Labelled photos from "slot-classification-v1", an image-classification folder in CroquetaConQueso/EstanterIA. The possible labels are: anomalia, ocupado, vacio.

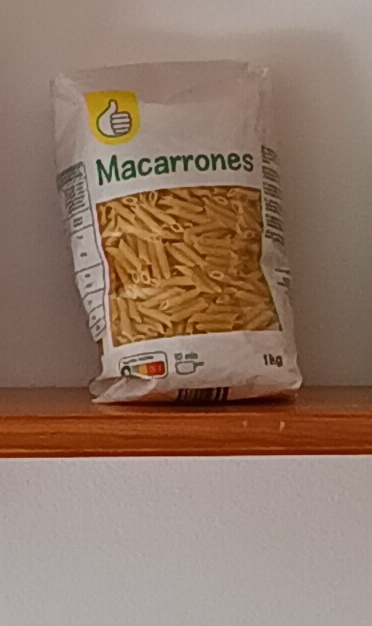
Label: anomalia

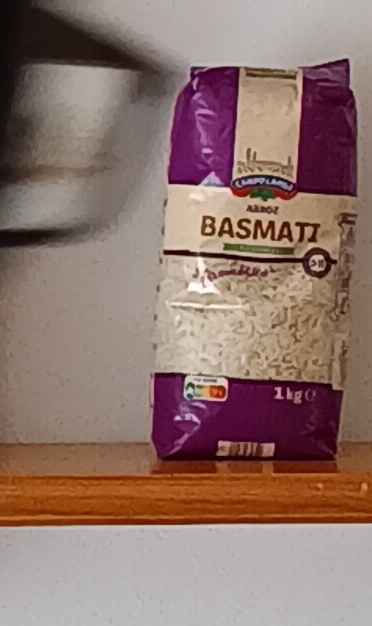
Label: ocupado

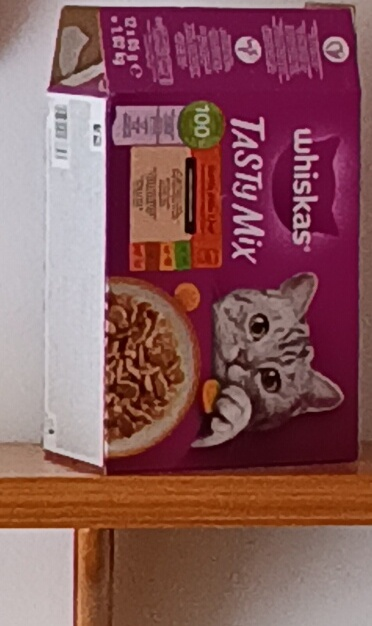
Label: ocupado

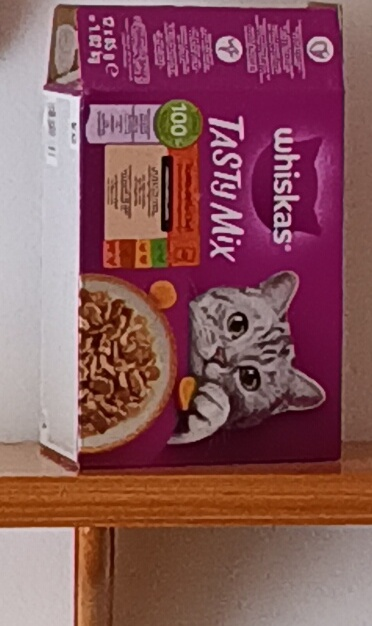
Label: ocupado

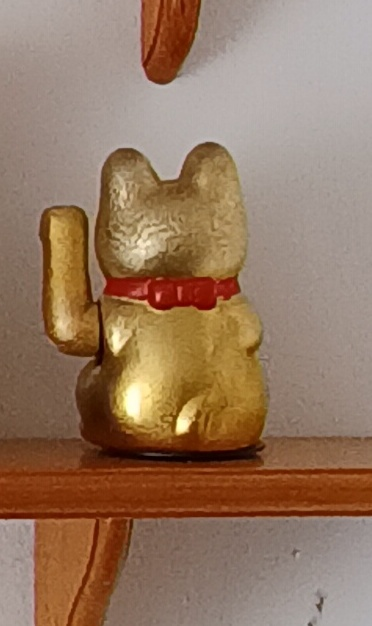
Label: anomalia

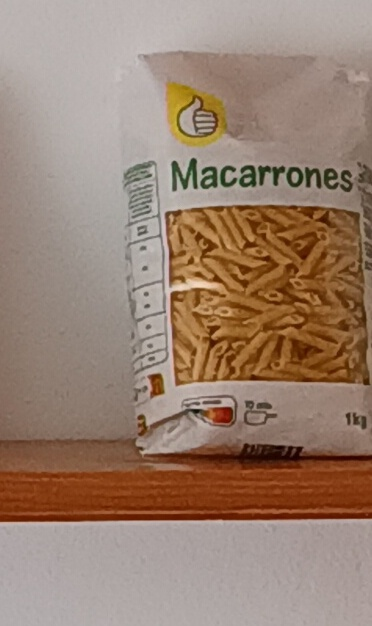
Label: ocupado
